Run: headless pygame with SDL's dummy video driver; simulated clock (each Clock.tick advances the game by its frame time, no real sleeping); random seed 0; keys injected as events and as key.get_pressed() state; mouse plan: one left click at the window centre at the start of phase 2, then a move to the lower-right quarter at the start of phase 3.
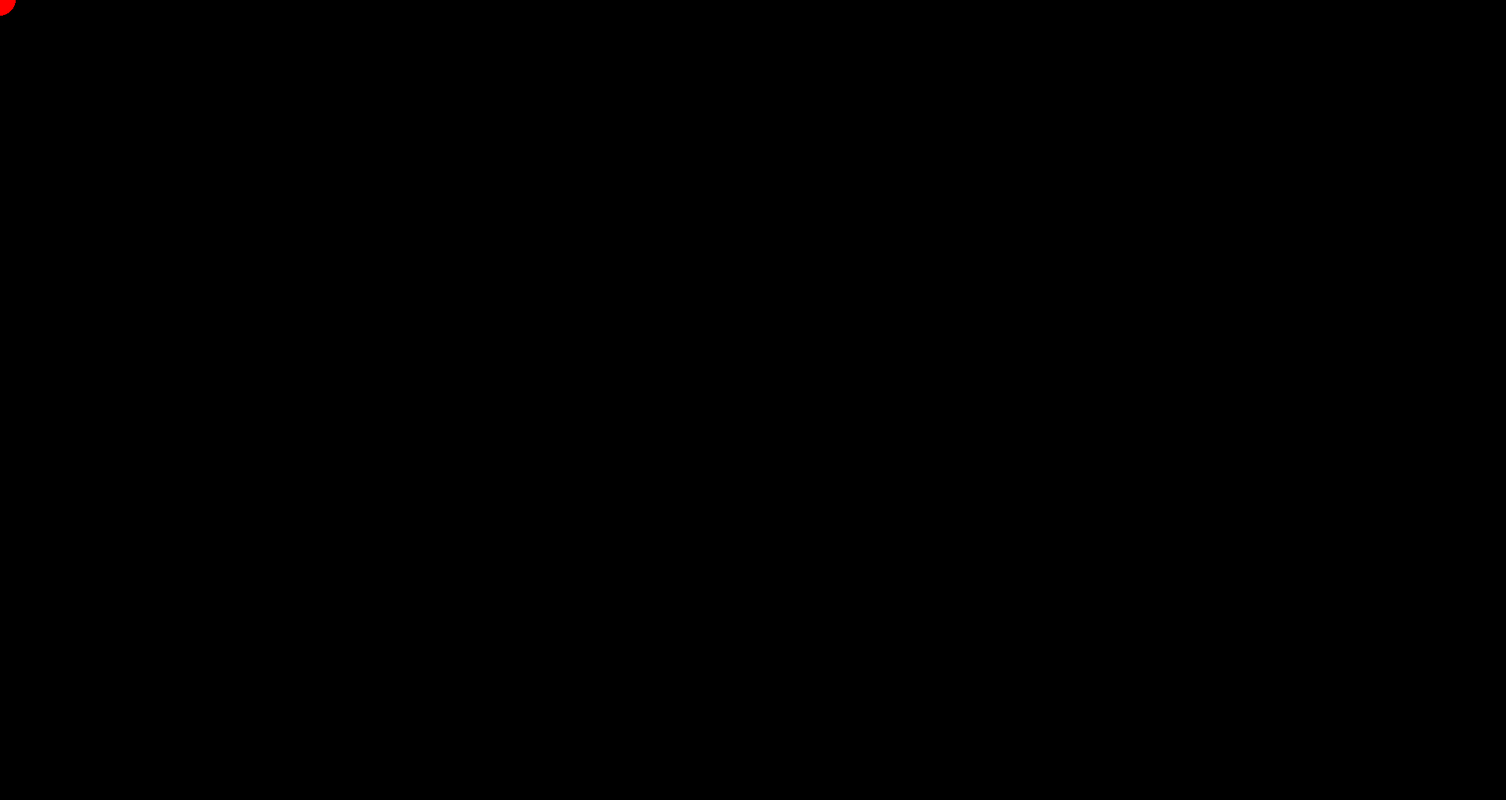
Frame 1 of 4 · flips 1–60 · no input
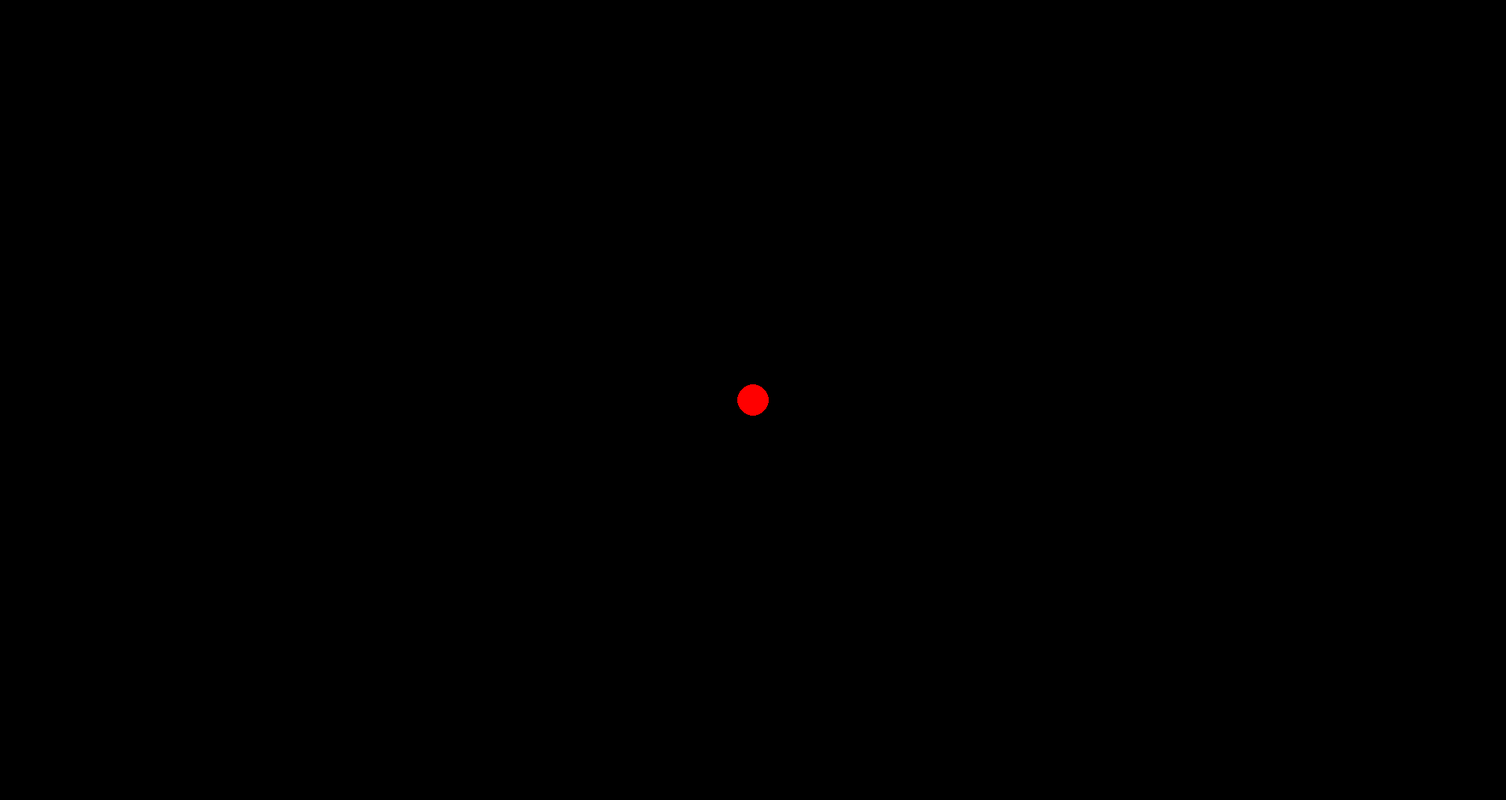
Frame 2 of 4 · flips 61–180 · clicked the window centre · tapped SPACE, RETURN · held RIGHT (→), D
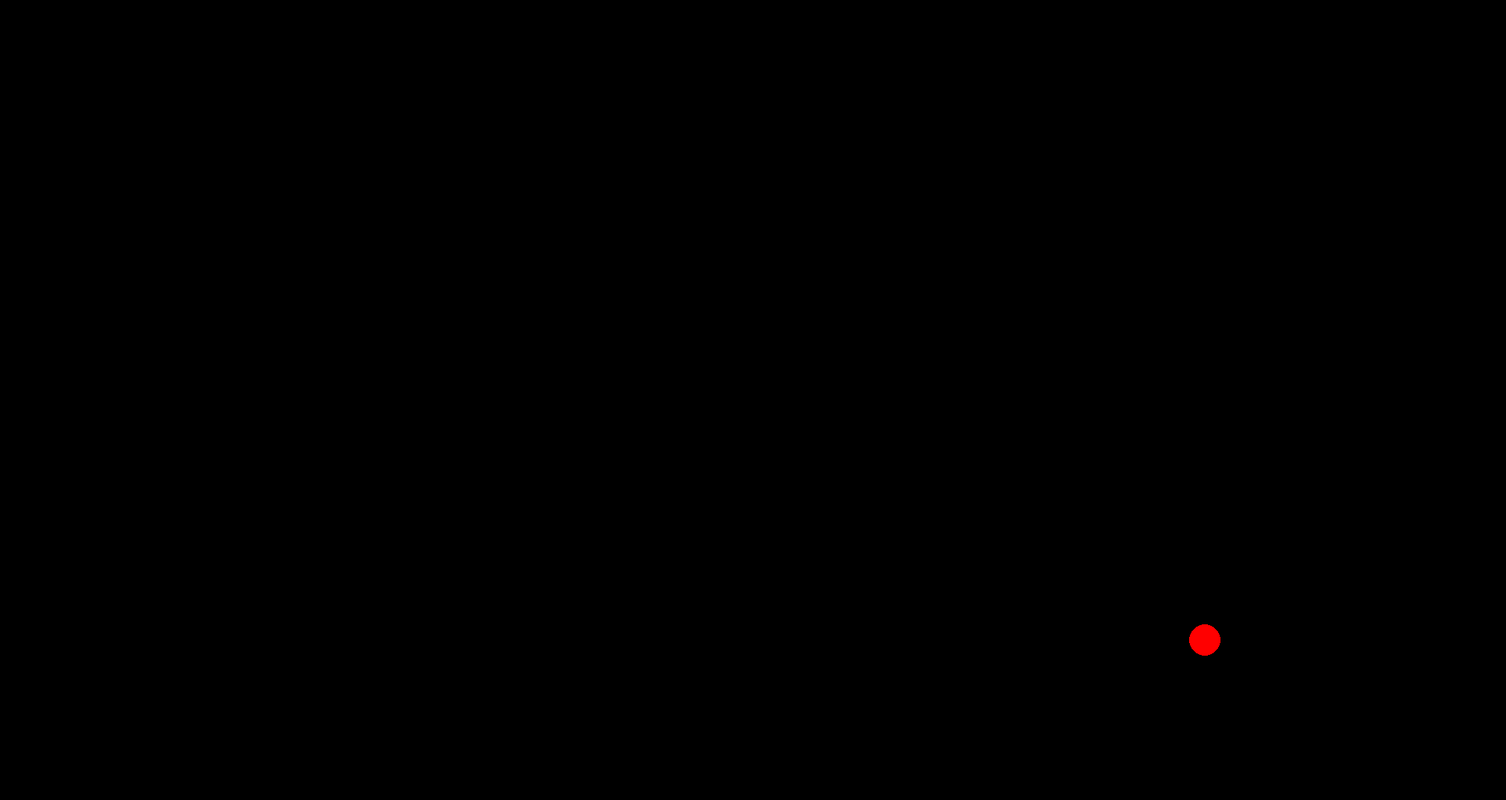
Frame 3 of 4 · flips 181–300 · moved the mouse to the lower-right quarter · held DOWN (↓), S
Frame 4 of 4 · flips 301–420 · held LEFT (←), A, UP (↑), W · screen unchanged from frame 3, image omitted

The pygame program that drew these frames:

import pygame
import sys

pygame.init()
#resolução da tela
largura = 1920
altura = 1020
tela = pygame.display.set_mode((largura, altura))

rodando = True


pygame.display.set_caption("Castle Defenders")

#fechar o jogo
while rodando:
    for evento in pygame.event.get():
        if evento.type == pygame.QUIT:
            rodando = False

    tela.fill((0, 0, 0))

    posição_mouse = pygame.mouse.get_pos()
    pygame.draw.circle(tela, (255, 0, 0), posição_mouse, 20)
    print(posição_mouse)
    pygame.display.flip()

pygame.quit()
sys.exit()
